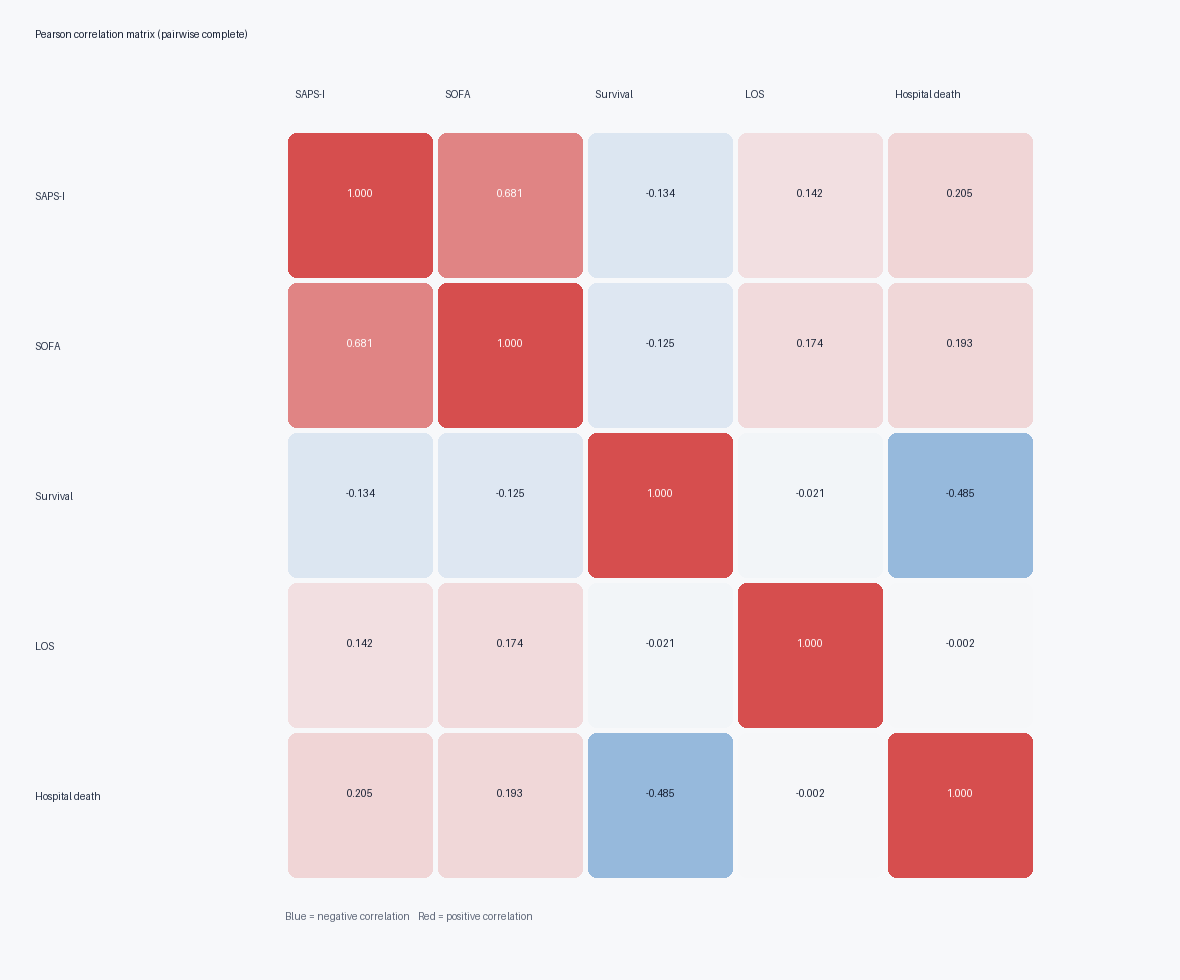

The file beside this chart, header and first rows:
, SAPS-I, SOFA, Survival, Length_of_stay, In-hospital_death
SAPS-I, 1.0, 0.6814, -0.1342, 0.1422, 0.2049
SOFA, 0.6814, 1.0, -0.1253, 0.1735, 0.1926
Survival, -0.1342, -0.1253, 1.0, -0.02069, -0.4852
Length_of_stay, 0.1422, 0.1735, -0.02069, 1.0, -0.001526
In-hospital_death, 0.2049, 0.1926, -0.4852, -0.001526, 1.0
